Run: headless pygame with SDL's dummy video driver; simulated clock (each Clock.tick advances the game by its frame time, no real sleeping); random seed 0; keys injected as events and as key.get_pressed() state; no mouse input.
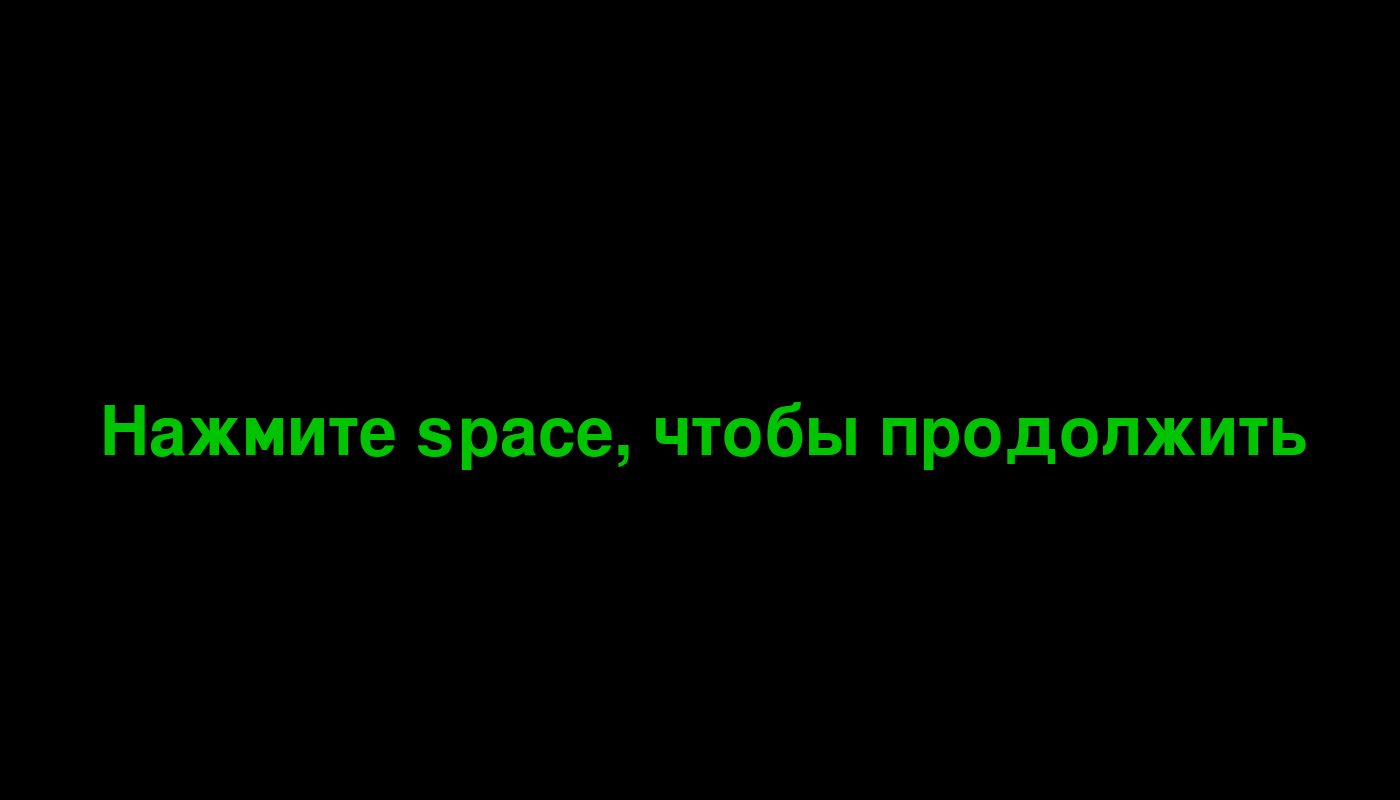
Frame 1 of 4 · flips 1–60 · no input
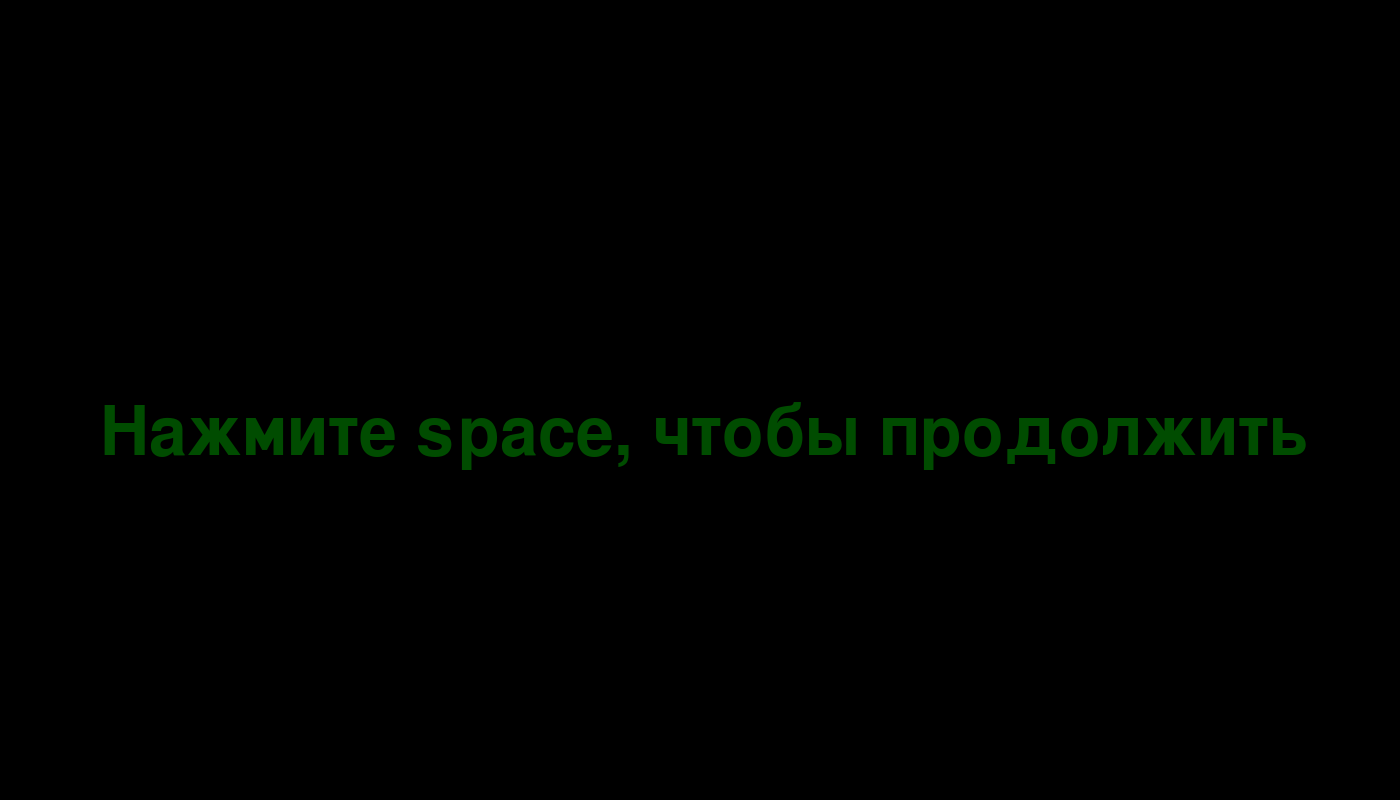
Frame 2 of 4 · flips 61–180 · tapped SPACE, RETURN · held RIGHT (→), D
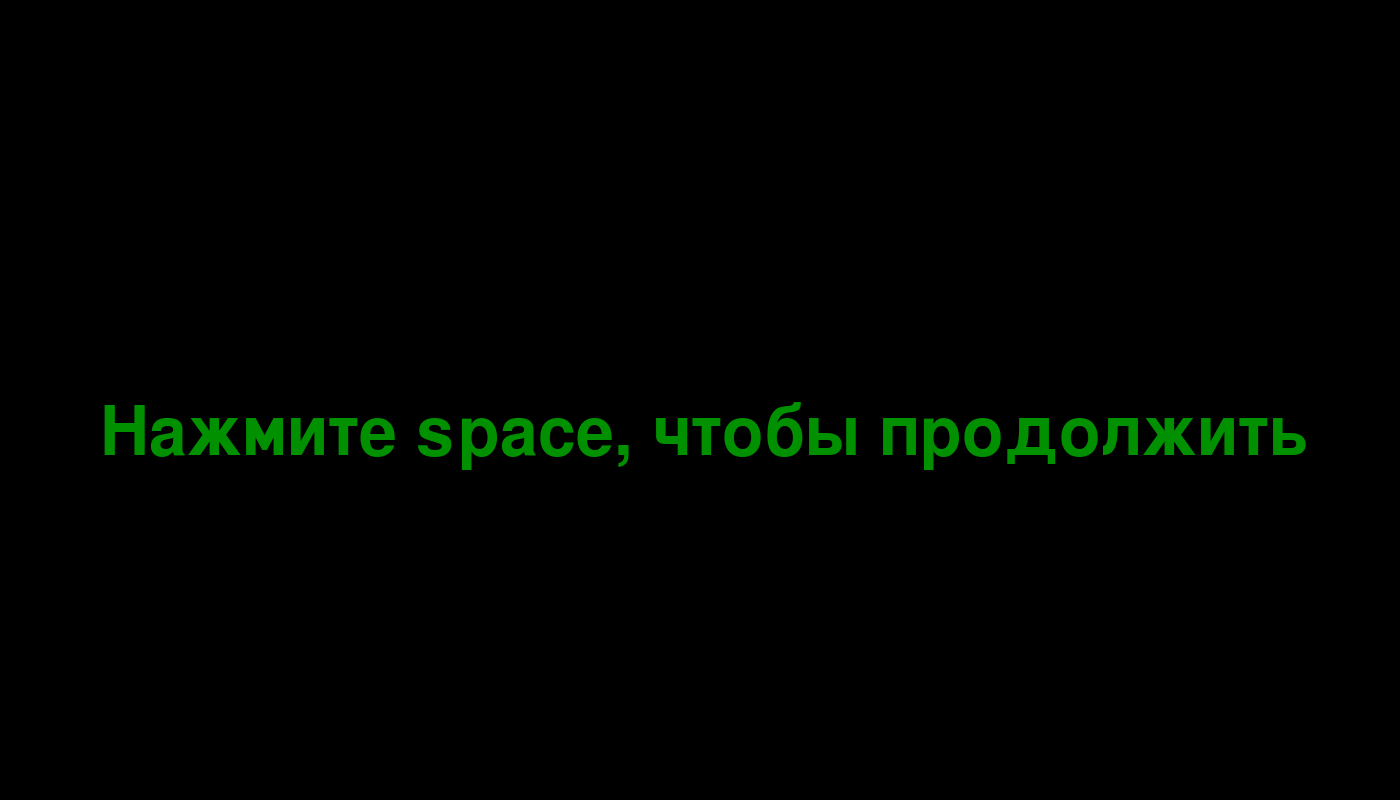
Frame 3 of 4 · flips 181–300 · held DOWN (↓), S
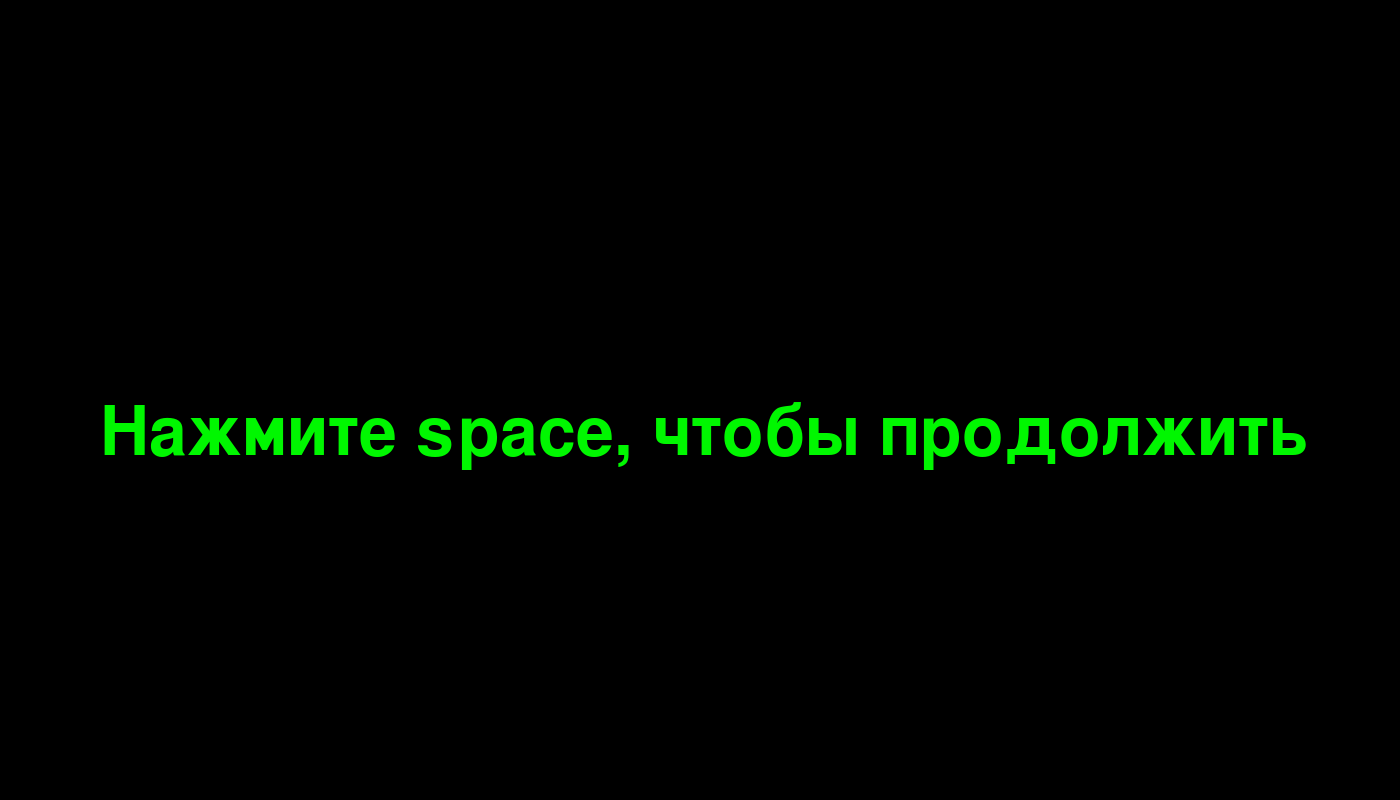
Frame 4 of 4 · flips 301–420 · held LEFT (←), A, UP (↑), W

The pygame program that drew these frames:

import pygame


if __name__ == '__main__':
    pygame.init()
    size = width, height = 1400, 800
    screen = pygame.display.set_mode(size)
    running = True
    font = pygame.font.Font(None, 100)
    text_x = 100
    text_y = 400
    while running:
        for event in pygame.event.get():
            if event.type == pygame.QUIT:
                running = False
            if event.type == pygame.KEYDOWN:
                if pygame.key.key_code("space") == pygame.K_SPACE:
                    running = False 
            
        for i in range(255, 50, -1):    
            screen.fill((0, 0, 0))
            text = font.render("Нажмите space, чтобы продолжить", True, (0, i, 0))
            screen.blit(text, (text_x, text_y))
            pygame.display.flip()

        for i in range(50, 256, 1):
            screen.fill((0, 0, 0))
            text = font.render("Нажмите space, чтобы продолжить", True, (0, i, 0))
            screen.blit(text, (text_x, text_y))
            pygame.display.flip()
    # завершение работы:
    pygame.quit()
